Run: headless pygame with SDL's dummy video driver; simulated clock (each Clock.tick advances the game by its frame time, no real sleeping); random seed 0; keys injected as events and as key.get_pressed() state; mouse plan: one left click at the window centre at the start of phase 2, then a move to the lower-right quarter at the start of phase 3.
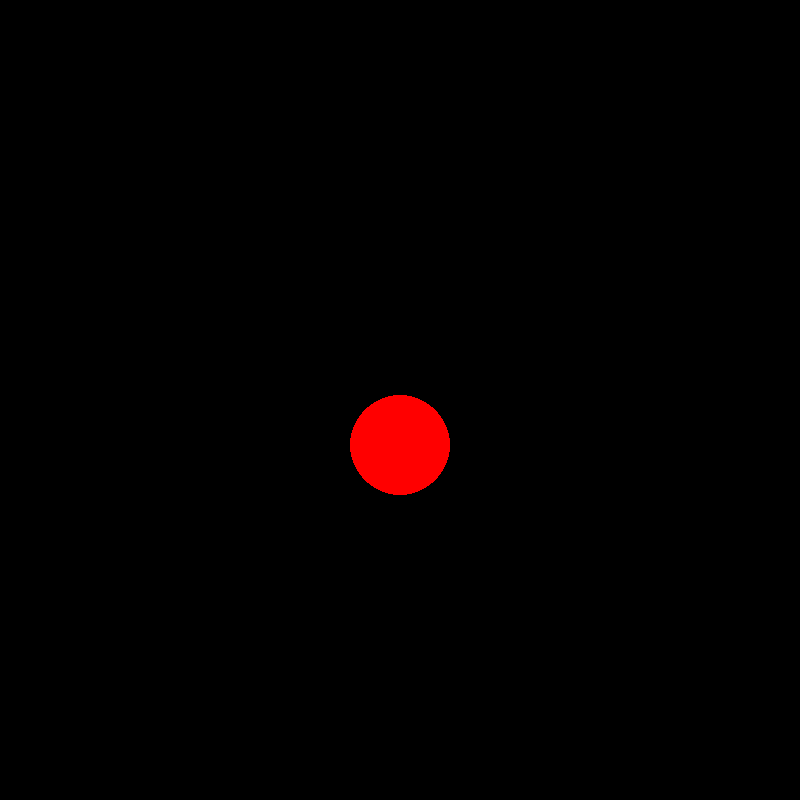
Frame 1 of 4 · flips 1–60 · no input
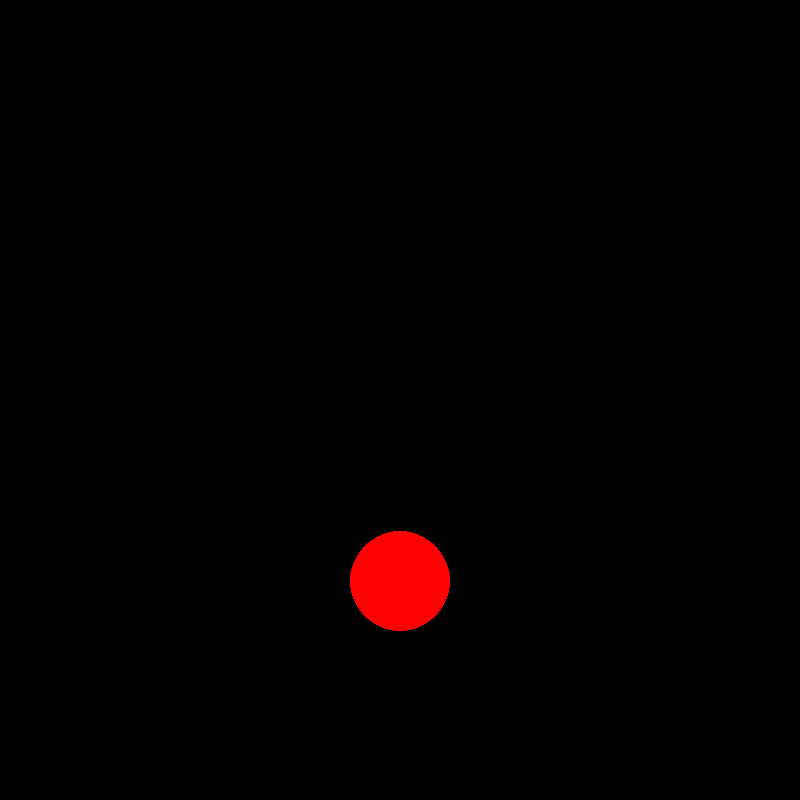
Frame 2 of 4 · flips 61–180 · clicked the window centre · tapped SPACE, RETURN · held RIGHT (→), D
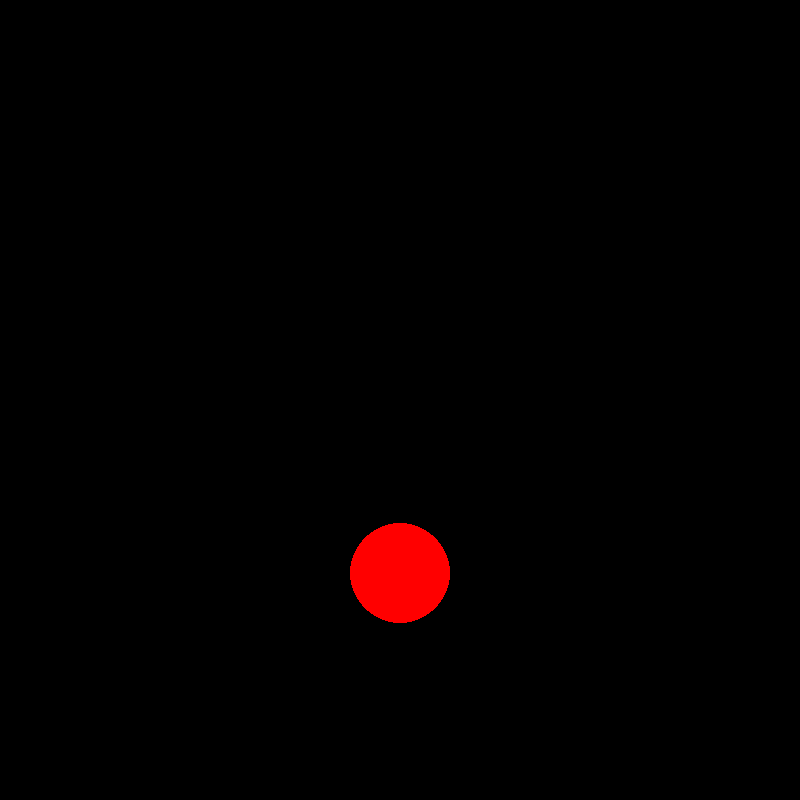
Frame 3 of 4 · flips 181–300 · moved the mouse to the lower-right quarter · held DOWN (↓), S
Frame 4 of 4 · flips 301–420 · held LEFT (←), A, UP (↑), W · screen unchanged from frame 3, image omitted

The pygame program that drew these frames:

import pygame
from pygame.locals import *
import math

pygame.init()

def dist(p1, p2):
    return math.sqrt((p2.x - p1.x) ** 2 + (p2.y - p1.y) ** 2)

def tupleToVector2(p):
    return pygame.Vector2(p[0], p[1])

class Ball(pygame.sprite.Sprite):
    def __init__(self, x, y, radius):
        super(Ball, self).__init__()
        
        self.pos = pygame.Vector2(x, y)
        self.vel = pygame.Vector2(0, 0)
        self.offset = pygame.Vector2(radius, radius)
        self.radius = radius
        self.image = pygame.Surface((radius * 2, radius * 2))
        pygame.draw.circle(self.image, (255, 0, 0), (radius, radius), radius)
        self.rect = pygame.Rect(x + radius, y + radius, radius * 2, radius * 2)
    
    def draw(self, window):
        window.blit(self.image, self.pos - self.offset)
    
    def update(self):
        self.pos += self.vel
        self.rect.update(self.pos.x, self.pos.y, self.radius * 2, self.radius * 2)
    
    def stop(self):
        self.vel = pygame.Vector2(0, 0)

width, height = 800, 800
window = pygame.display.set_mode((width, height))
pygame.display.set_caption("Gravity Simulation 1")
ball = Ball(400, 400, 50)

clock = pygame.time.Clock()
ticks = 0
mouse_down = False
pos_history = []
tick_history = []
cutoff = 8

gravity = 0.025
friction = 0.01
x_damping = 0.8
y_damping = 0.8

game_on = True
while game_on:
    window.fill((0, 0, 0))

    for event in pygame.event.get():
        if event.type == QUIT:
            game_on = False
        elif event.type == MOUSEBUTTONDOWN:
            if dist(ball.pos, tupleToVector2(event.pos)) < ball.radius:
                mouse_down = True
                ball.pos = tupleToVector2(event.pos)
                ball.stop()
        elif event.type == MOUSEBUTTONUP:
            if mouse_down:
                x_vel = (pos_history[-1].x - pos_history[-cutoff].x) / cutoff
                y_vel = (pos_history[-1].y - pos_history[-cutoff].y) / cutoff
                ball.vel = pygame.Vector2(x_vel, y_vel)
            mouse_down = False
        elif event.type == MOUSEMOTION:
            if mouse_down:
                ball.pos = tupleToVector2(event.pos)
    
    pos_history.append(tupleToVector2(pygame.mouse.get_pos()))
    if len(pos_history) > cutoff:
        pos_history.pop(0)

    if not mouse_down:
        ball.vel.y += gravity
        if abs(ball.vel.x) > 0 and ball.pos.y + ball.radius == height:
            ball.vel.x = ball.vel.x / abs(ball.vel.x) * max(0, abs(ball.vel.x) - friction)
        ball.update()
        
        if ball.pos.y + ball.radius >= height:
            ball.vel.y *= -1 * y_damping
            ball.pos.y = height - ball.radius
        if ball.pos.y - ball.radius <= 0:
            ball.vel.y *= -1 * y_damping
            ball.pos.y = ball.radius
        if ball.pos.x + ball.radius >= width:
            ball.vel.x *= -1 * x_damping
            ball.pos.x = width - ball.radius
        if ball.pos.x - ball.radius <= 0:
            ball.vel.x *= -1 * x_damping
            ball.pos.x = ball.radius

    ball.draw(window)
    pygame.display.update()
    clock.tick(500)
    ticks += 1
